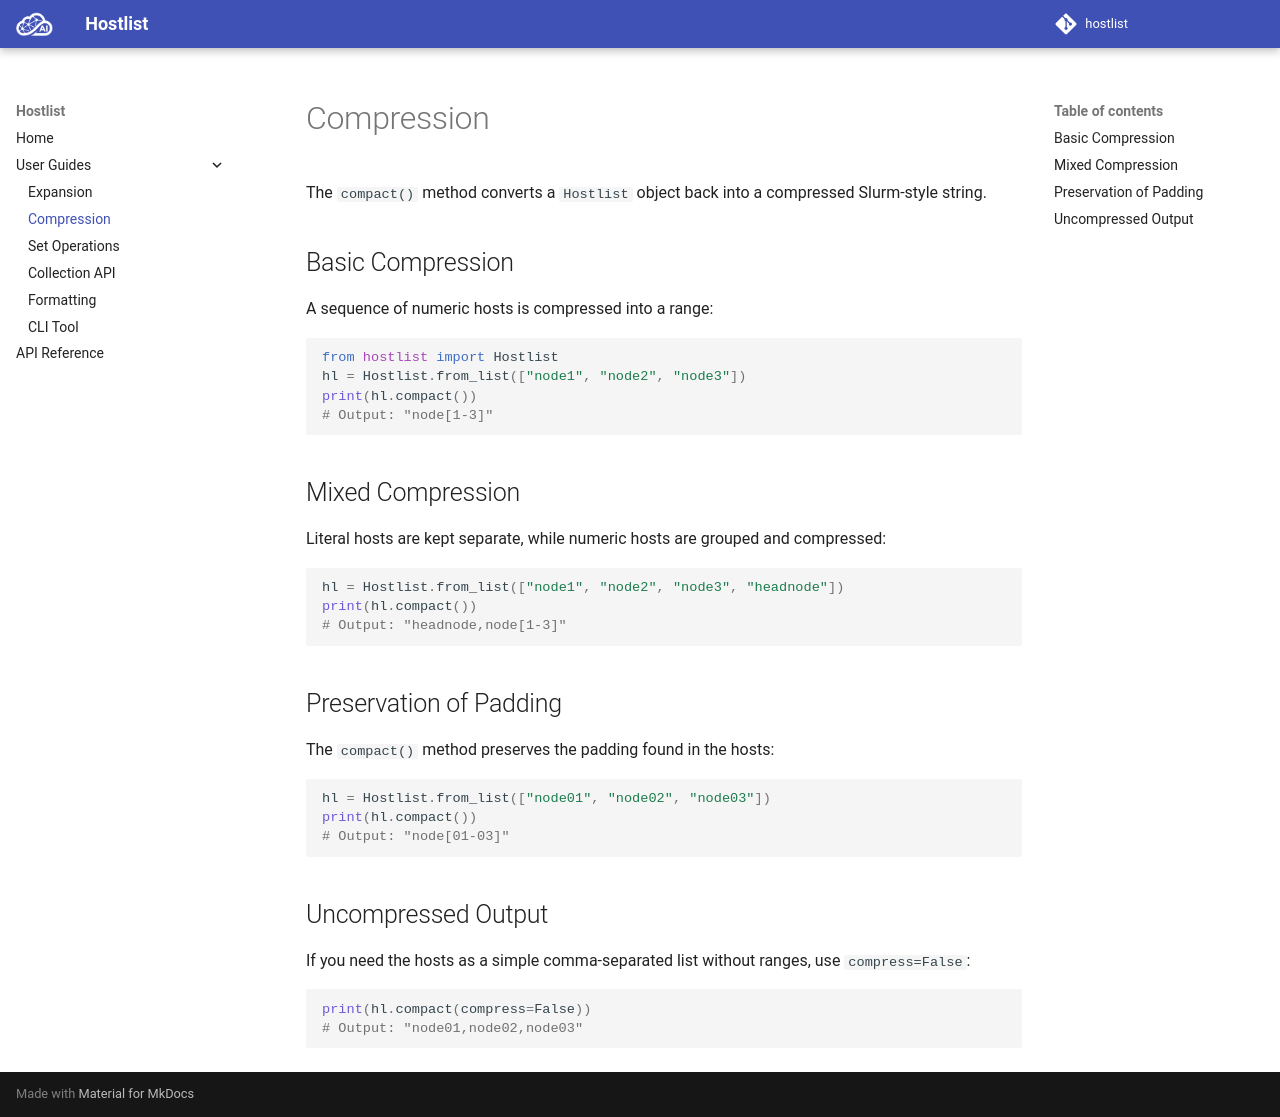

repository: cloudmesh-ai/hostlist · page: compression.html · generator: mkdocs

# Compression

The `compact()` method converts a `Hostlist` object back into a compressed Slurm-style string.

## Basic Compression
A sequence of numeric hosts is compressed into a range:
```python
from hostlist import Hostlist
hl = Hostlist.from_list(["node1", "node2", "node3"])
print(hl.compact()) 
# Output: "node[1-3]"
```

## Mixed Compression
Literal hosts are kept separate, while numeric hosts are grouped and compressed:
```python
hl = Hostlist.from_list(["node1", "node2", "node3", "headnode"])
print(hl.compact())
# Output: "headnode,node[1-3]"
```

## Preservation of Padding
The `compact()` method preserves the padding found in the hosts:
```python
hl = Hostlist.from_list(["node01", "node02", "node03"])
print(hl.compact())
# Output: "node[01-03]"
```

## Uncompressed Output
If you need the hosts as a simple comma-separated list without ranges, use `compress=False`:
```python
print(hl.compact(compress=False))
# Output: "node01,node02,node03"
```
